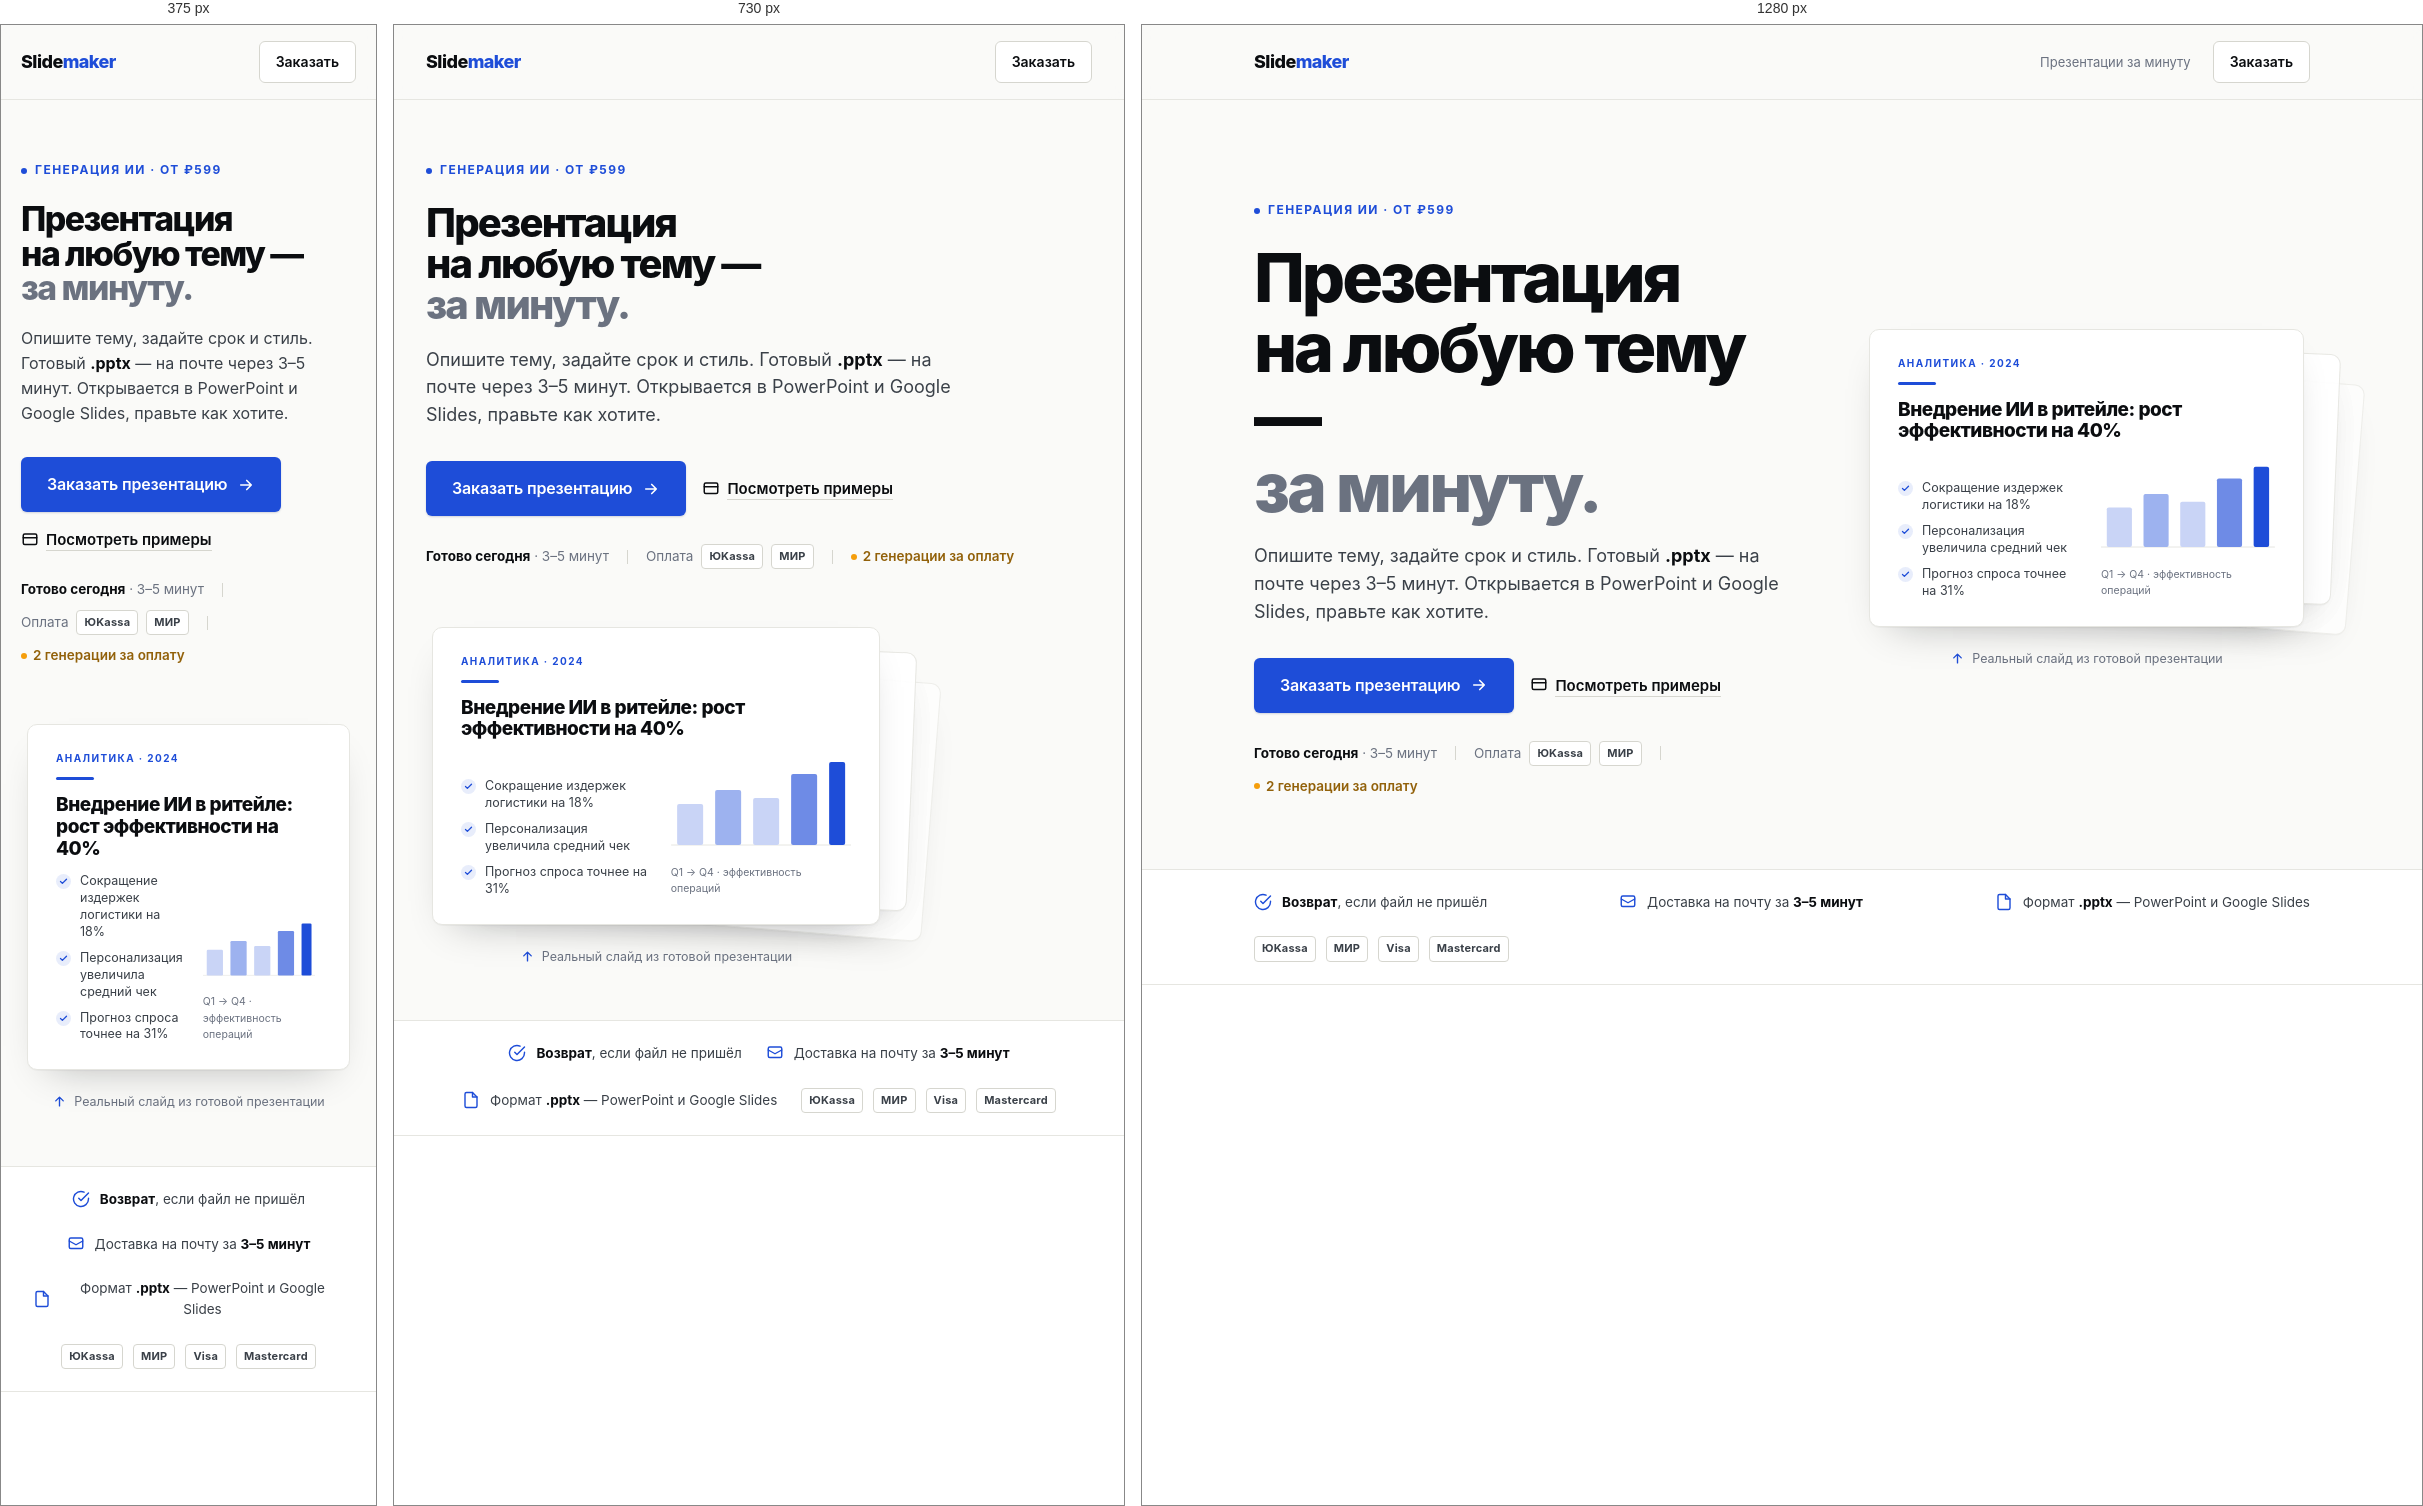
Rendered at 375 px, 730 px and 1280 px, left to right.

<!-- file: hero-mockup-v4.html -->
<!DOCTYPE html>
<html lang="ru">
<head>
<meta charset="UTF-8" />
<meta name="viewport" content="width=device-width, initial-scale=1" />
<title>SlideMaker — Hero mockup v4 (Proof-First Editorial)</title>
<link rel="preconnect" href="https://fonts.googleapis.com" />
<link rel="preconnect" href="https://fonts.gstatic.com" crossorigin />
<link href="https://fonts.googleapis.com/css2?family=Inter:opsz,wght@14..32,400;14..32,500;14..32,600;14..32,700;14..32,800&display=swap" rel="stylesheet" />
<style>
  /* ============================================================
     SLIDEMAKER — Hero mockup v4 · "Proof-First Editorial"
     Standalone validation file. NOT production. No framework.
     Rules: light editorial base · cobalt action · ink type ·
     real slide artifact · NO gradients/glass/glow/emoji.
     ============================================================ */

  :root {
    --ink:        #0B0D10;   /* headings, primary text */
    --ink-2:      #3A4048;   /* body */
    --ink-3:      #6B7280;   /* muted */
    --paper:      #FAFAF8;   /* warm-white base */
    --white:      #FFFFFF;
    --line:       #E6E6E1;   /* hairline border */
    --line-2:     #D6D6CF;
    --cobalt:     #1E4DD8;   /* the ONE action color */
    --cobalt-h:   #1A41B8;
    --cobalt-ink: #12245C;
    --amber:      #F59E0B;   /* author/human tier signal ONLY */
    --amber-ink:  #92610A;

    --maxw: 1120px;
    --r-card: 8px;
    --r-input: 6px;
    --r-pill: 999px;
  }

  * , *::before, *::after { box-sizing: border-box; }
  html { -webkit-text-size-adjust: 100%; }
  body {
    margin: 0;
    background: var(--paper);
    color: var(--ink-2);
    font-family: "Inter", system-ui, -apple-system, "Segoe UI", sans-serif;
    font-size: 16px;
    line-height: 1.55;
    -webkit-font-smoothing: antialiased;
    -moz-osx-font-smoothing: grayscale;
  }
  a { color: inherit; text-decoration: none; }
  .wrap { max-width: var(--maxw); margin: 0 auto; padding: 0 32px; }

  /* ── MOTION (Remote Rituals: subtle, human, once) ───── */
  @keyframes fadeUp { from { opacity: 0; transform: translateY(14px); } to { opacity: 1; transform: none; } }
  @keyframes settle { from { opacity: 0; transform: translateY(20px) scale(.985); } to { opacity: 1; transform: none; } }
  .rise { opacity: 0; animation: fadeUp .7s cubic-bezier(.2,.7,.2,1) both; }
  .d1 { animation-delay: .05s; } .d2 { animation-delay: .13s; }
  .d3 { animation-delay: .21s; } .d4 { animation-delay: .29s; }

  /* ── NAVBAR ─────────────────────────────────────────── */
  .nav {
    position: sticky; top: 0; z-index: 50;
    background: rgba(250,250,248,0.85);
    backdrop-filter: saturate(180%) blur(8px);
    border-bottom: 1px solid var(--line);
  }
  .nav-inner {
    max-width: var(--maxw); margin: 0 auto; padding: 16px 32px;
    display: flex; align-items: center; justify-content: space-between;
  }
  .brand {
    font-weight: 800; font-size: 18px; letter-spacing: -0.03em;
    color: var(--ink);
  }
  .brand b { color: var(--cobalt); font-weight: 800; }
  .nav-right { display: flex; align-items: center; gap: 22px; }
  .nav-tag { font-size: 13px; color: var(--ink-3); }
  .btn-ghost {
    font-size: 14px; font-weight: 600; color: var(--ink);
    border: 1px solid var(--line-2); border-radius: var(--r-input);
    padding: 9px 16px; background: var(--white);
    transition: border-color .18s ease, color .18s ease;
  }
  .btn-ghost:hover { border-color: var(--cobalt); color: var(--cobalt); }

  /* ── HERO ───────────────────────────────────────────── */
  .hero { padding: 96px 0 72px; position: relative; overflow: hidden; }
  /* editorial baseline rule — quiet structure, not decoration */
  .hero::before {
    content: ""; position: absolute; left: 0; right: 0; top: 0; height: 1px;
    background: var(--line); opacity: 0;
  }
  .hero-grid {
    display: grid; grid-template-columns: 1fr 0.82fr; gap: 64px;
    align-items: center;
  }

  .eyebrow {
    display: inline-flex; align-items: center; gap: 8px;
    font-size: 12px; font-weight: 700; letter-spacing: 0.12em;
    text-transform: uppercase; color: var(--cobalt);
    margin-bottom: 22px;
  }
  .eyebrow .dot { width: 6px; height: 6px; border-radius: 50%; background: var(--cobalt); }

  h1 {
    margin: 0 0 20px;
    font-size: clamp(40px, 5.4vw, 68px);
    font-weight: 800; letter-spacing: -0.045em; line-height: 1.03;
    color: var(--ink);
  }
  h1 .soft { color: var(--ink-3); font-weight: 800; }

  .lead {
    margin: 0 0 32px; max-width: 30em;
    font-size: 18px; line-height: 1.55; color: var(--ink-2);
  }

  .cta-row { display: flex; align-items: center; gap: 16px; flex-wrap: wrap; margin-bottom: 28px; }
  .btn-primary {
    display: inline-flex; align-items: center; gap: 10px;
    background: var(--cobalt); color: #fff;
    font-size: 16px; font-weight: 600; letter-spacing: -0.01em;
    padding: 15px 26px; border: 0; border-radius: var(--r-input);
    cursor: pointer;
    transition: background .18s ease, transform .18s ease, box-shadow .18s ease;
    box-shadow: 0 1px 2px rgba(18,36,92,0.18);
  }
  .btn-primary:hover {
    background: var(--cobalt-h); transform: translateY(-1px);
    box-shadow: 0 6px 16px -6px rgba(30,77,216,0.45);
  }
  .btn-primary svg { transition: transform .18s ease; }
  .btn-primary:hover svg { transform: translateX(3px); }
  .btn-text {
    font-size: 15px; font-weight: 600; color: var(--ink);
    display: inline-flex; align-items: center; gap: 7px;
  }
  .btn-text u { text-decoration: none; box-shadow: inset 0 -1px 0 var(--line-2); }
  .btn-text:hover u { box-shadow: inset 0 -1px 0 var(--cobalt); color: var(--cobalt); }

  /* trust row — concrete specifics carry the conversion weight */
  .trust {
    display: flex; align-items: center; flex-wrap: wrap; gap: 10px 18px;
    font-size: 13.5px; color: var(--ink-3);
  }
  .trust .sep { width: 1px; height: 14px; background: var(--line-2); }
  .trust b { color: var(--ink); font-weight: 700; }
  .pay { display: inline-flex; align-items: center; gap: 8px; }
  .pay-chip {
    font-size: 11px; font-weight: 700; letter-spacing: 0.02em;
    border: 1px solid var(--line-2); border-radius: 4px;
    padding: 3px 7px; color: var(--ink-2); background: var(--white);
  }
  .trust-amber {
    display: inline-flex; align-items: center; gap: 6px;
    color: var(--amber-ink); font-weight: 600;
  }
  .trust-amber .d { width: 6px; height: 6px; border-radius: 50%; background: var(--amber); }

  /* ── REAL SLIDE ARTIFACT (the trust core) ───────────── */
  .stage { position: relative; padding: 10px 6px 6px; }

  .slide {
    position: relative; background: var(--white);
    border: 1px solid var(--line);
    border-radius: 10px;
    box-shadow: 0 1px 1px rgba(11,13,16,0.04), 0 18px 40px -22px rgba(11,13,16,0.30);
    aspect-ratio: 16 / 9;
    padding: 26px 28px;
    display: flex; flex-direction: column;
  }
  /* peek slides behind — show "stack of output", real not abstract */
  .slide.peek-2 {
    position: absolute; inset: 0;
    transform: translate(26px, 26px) rotate(2.4deg);
    z-index: 0; opacity: 0.92;
  }
  .slide.peek-3 {
    position: absolute; inset: 0;
    transform: translate(46px, 48px) rotate(4.6deg);
    z-index: -1; opacity: 0.6;
  }
  .slide.front { position: relative; z-index: 1; }

  .s-kicker {
    font-size: 10px; font-weight: 700; letter-spacing: 0.14em;
    text-transform: uppercase; color: var(--cobalt); margin-bottom: 10px;
  }
  .s-rule { width: 38px; height: 3px; border-radius: 2px; background: var(--cobalt); margin-bottom: 14px; }
  .s-title {
    font-size: 19px; font-weight: 800; letter-spacing: -0.025em; line-height: 1.15;
    color: var(--ink); margin-bottom: 14px; max-width: 16em;
  }
  .s-cols { display: grid; grid-template-columns: 1fr 0.95fr; gap: 20px; align-items: end; flex: 1; }
  .s-bullets { display: flex; flex-direction: column; gap: 9px; }
  .s-bullet { display: flex; align-items: flex-start; gap: 9px; font-size: 12.5px; color: var(--ink-2); line-height: 1.35; }
  .s-bullet .tick {
    flex-shrink: 0; width: 15px; height: 15px; border-radius: 50%;
    background: rgba(30,77,216,0.10); color: var(--cobalt);
    display: grid; place-items: center; margin-top: 1px;
  }
  /* real bar chart via SVG */
  .s-chart { align-self: end; }
  .s-cap { margin-top: 12px; font-size: 10.5px; color: var(--ink-3); }

  .stage-label {
    margin-top: 22px; text-align: center;
    font-size: 12.5px; color: var(--ink-3);
    display: flex; align-items: center; justify-content: center; gap: 7px;
  }
  .stage-label svg { color: var(--cobalt); }

  /* ── PROOF STRIP ────────────────────────────────────── */
  .proof {
    border-top: 1px solid var(--line); border-bottom: 1px solid var(--line);
    background: var(--white);
  }
  .proof-inner {
    max-width: var(--maxw); margin: 0 auto; padding: 22px 32px;
    display: flex; align-items: center; justify-content: space-between; gap: 24px;
    flex-wrap: wrap;
  }
  .trio { display: flex; align-items: center; gap: 10px; font-size: 13.5px; color: var(--ink-2); }
  .trio b { color: var(--ink); font-weight: 700; }
  .trio-ic { display: grid; place-items: center; color: var(--cobalt); flex-shrink: 0; }
  .proof-logos { display: flex; align-items: center; gap: 10px; }

  /* ── RESPONSIVE ─────────────────────────────────────── */
  @media (max-width: 900px) {
    .hero { padding: 56px 0 48px; }
    .hero-grid { grid-template-columns: 1fr; gap: 48px; }
    .stage { max-width: 460px; }
    .nav-tag { display: none; }
    .proof-inner { justify-content: center; text-align: center; }
  }
  @media (max-width: 560px) {
    .wrap, .nav-inner { padding-left: 20px; padding-right: 20px; }
    h1 { font-size: clamp(32px, 9vw, 44px); }
    .lead { font-size: 16px; }
    .slide.peek-2, .slide.peek-3 { display: none; }
  }
  @media (prefers-reduced-motion: reduce) {
    * { transition: none !important; animation: none !important; }
  }
</style>
</head>
<body>

  <!-- NAVBAR -->
  <header class="nav">
    <div class="nav-inner">
      <div class="brand">Slide<b>maker</b></div>
      <div class="nav-right">
        <span class="nav-tag">Презентации за минуту</span>
        <a class="btn-ghost" href="#order">Заказать</a>
      </div>
    </div>
  </header>

  <!-- HERO -->
  <main class="hero">
    <div class="wrap">
      <div class="hero-grid">

        <!-- LEFT: message + CTA + trust -->
        <div>
          <span class="eyebrow rise d1"><span class="dot"></span>Генерация ИИ · от ₽599</span>
          <h1 class="rise d2">Презентация<br>на любую тему —<br><span class="soft">за минуту.</span></h1>
          <p class="lead rise d3">
            Опишите тему, задайте срок и стиль. Готовый
            <b style="color:var(--ink)">.pptx</b> — на почте через 3–5 минут. Открывается
            в PowerPoint и Google Slides, правьте как хотите.
          </p>

          <div class="cta-row rise d4">
            <a class="btn-primary" href="#order">
              Заказать презентацию
              <svg width="18" height="18" viewBox="0 0 24 24" fill="none" stroke="currentColor" stroke-width="2.2" stroke-linecap="round" stroke-linejoin="round" aria-hidden="true">
                <path d="M5 12h14M13 6l6 6-6 6"/>
              </svg>
            </a>
            <a class="btn-text" href="#examples">
              <svg width="18" height="18" viewBox="0 0 24 24" fill="none" stroke="currentColor" stroke-width="2" stroke-linecap="round" stroke-linejoin="round" aria-hidden="true">
                <rect x="3" y="4" width="18" height="14" rx="2"/><path d="M3 9h18"/>
              </svg>
              <u>Посмотреть примеры</u>
            </a>
          </div>

          <div class="trust rise d4">
            <span><b>Готово сегодня</b> · 3–5 минут</span>
            <span class="sep"></span>
            <span class="pay">
              Оплата
              <span class="pay-chip">ЮKassa</span>
              <span class="pay-chip">МИР</span>
            </span>
            <span class="sep"></span>
            <span class="trust-amber"><span class="d"></span>2 генерации за оплату</span>
          </div>
        </div>

        <!-- RIGHT: REAL slide artifact (stacked) -->
        <div class="stage" style="animation: settle .9s cubic-bezier(.2,.7,.2,1) .18s both" aria-label="Пример слайда из готовой презентации">
          <!-- peek layers: real content, just dimmed -->
          <div class="slide peek-3" aria-hidden="true">
            <div class="s-kicker">Стратегия</div>
            <div class="s-rule"></div>
            <div class="s-title">Каналы привлечения клиентов</div>
          </div>
          <div class="slide peek-2" aria-hidden="true">
            <div class="s-kicker">Команда</div>
            <div class="s-rule"></div>
            <div class="s-title">Кто отвечает за результат</div>
          </div>

          <!-- FRONT slide: genuine PowerPoint-style output -->
          <div class="slide front">
            <div class="s-kicker">Аналитика · 2024</div>
            <div class="s-rule"></div>
            <div class="s-title">Внедрение ИИ в ритейле: рост эффективности на 40%</div>
            <div class="s-cols">
              <div class="s-bullets">
                <div class="s-bullet">
                  <span class="tick">
                    <svg width="9" height="9" viewBox="0 0 24 24" fill="none" stroke="currentColor" stroke-width="3.5" stroke-linecap="round" stroke-linejoin="round"><path d="M20 6 9 17l-5-5"/></svg>
                  </span>
                  Сокращение издержек логистики на 18%
                </div>
                <div class="s-bullet">
                  <span class="tick">
                    <svg width="9" height="9" viewBox="0 0 24 24" fill="none" stroke="currentColor" stroke-width="3.5" stroke-linecap="round" stroke-linejoin="round"><path d="M20 6 9 17l-5-5"/></svg>
                  </span>
                  Персонализация увеличила средний чек
                </div>
                <div class="s-bullet">
                  <span class="tick">
                    <svg width="9" height="9" viewBox="0 0 24 24" fill="none" stroke="currentColor" stroke-width="3.5" stroke-linecap="round" stroke-linejoin="round"><path d="M20 6 9 17l-5-5"/></svg>
                  </span>
                  Прогноз спроса точнее на 31%
                </div>
              </div>
              <!-- real SVG bar chart -->
              <div class="s-chart">
                <svg width="100%" height="92" viewBox="0 0 180 92" preserveAspectRatio="xMidYMax meet" aria-hidden="true">
                  <line x1="0" y1="91" x2="180" y2="91" stroke="#E6E6E1" stroke-width="1"/>
                  <rect x="6"   y="50" width="26" height="41" rx="2" fill="#C9D4F6"/>
                  <rect x="44"  y="36" width="26" height="55" rx="2" fill="#9DB2EF"/>
                  <rect x="82"  y="44" width="26" height="47" rx="2" fill="#C9D4F6"/>
                  <rect x="120" y="20" width="26" height="71" rx="2" fill="#6E8BE6"/>
                  <rect x="158" y="8"  width="16" height="83" rx="2" fill="#1E4DD8"/>
                </svg>
                <div class="s-cap">Q1 → Q4 · эффективность операций</div>
              </div>
            </div>
          </div>

          <div class="stage-label">
            <svg width="15" height="15" viewBox="0 0 24 24" fill="none" stroke="currentColor" stroke-width="2.2" stroke-linecap="round" stroke-linejoin="round" aria-hidden="true"><path d="M12 19V5M6 11l6-6 6 6"/></svg>
            Реальный слайд из готовой презентации
          </div>
        </div>

      </div>
    </div>
  </main>

  <!-- PROOF STRIP — honest, verifiable trust only (no fabricated stats) -->
  <section class="proof" aria-label="Гарантии">
    <div class="proof-inner">
      <div class="trio">
        <span class="trio-ic" aria-hidden="true">
          <svg width="18" height="18" viewBox="0 0 24 24" fill="none" stroke="currentColor" stroke-width="1.9" stroke-linecap="round" stroke-linejoin="round"><path d="M22 11.08V12a10 10 0 1 1-5.93-9.14"/><path d="M22 4 12 14.01l-3-3"/></svg>
        </span>
        <span><b>Возврат</b>, если файл не пришёл</span>
      </div>
      <div class="trio">
        <span class="trio-ic" aria-hidden="true">
          <svg width="18" height="18" viewBox="0 0 24 24" fill="none" stroke="currentColor" stroke-width="1.9" stroke-linecap="round" stroke-linejoin="round"><rect x="3" y="4" width="18" height="14" rx="2"/><path d="m3 8 9 5 9-5"/></svg>
        </span>
        <span>Доставка на почту за <b>3–5 минут</b></span>
      </div>
      <div class="trio">
        <span class="trio-ic" aria-hidden="true">
          <svg width="18" height="18" viewBox="0 0 24 24" fill="none" stroke="currentColor" stroke-width="1.9" stroke-linecap="round" stroke-linejoin="round"><path d="M14 2H6a2 2 0 0 0-2 2v16a2 2 0 0 0 2 2h12a2 2 0 0 0 2-2V8z"/><path d="M14 2v6h6"/></svg>
        </span>
        <span>Формат <b>.pptx</b> — PowerPoint и Google Slides</span>
      </div>
      <div class="proof-logos">
        <span class="pay-chip">ЮKassa</span>
        <span class="pay-chip">МИР</span>
        <span class="pay-chip">Visa</span>
        <span class="pay-chip">Mastercard</span>
      </div>
    </div>
  </section>

</body>
</html>